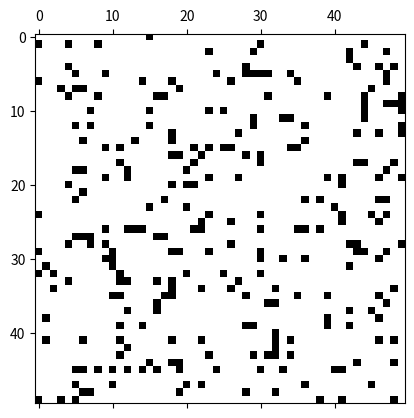

Source code (Python):
import numpy as np
import matplotlib.pyplot as plt
import matplotlib.animation as animation
import random


class Agent:
    def __init__(self, state):
        self.state = state
        self.group = None

    def move(self, get_density_func, i, j, size):
        directions = {
            'up': ((i - 1) % size, j),
            'down': ((i + 1) % size, j),
            'left': (i, (j - 1) % size),
            'right': (i, (j + 1) % size),
            'up-left': ((i - 1) % size, (j - 1) % size),
            'up-right': ((i - 1) % size, (j + 1) % size),
            'down-left': ((i + 1) % size, (j - 1) % size),
            'down-right': ((i + 1) % size, (j + 1) % size)
        }

        # Calculate densities for each direction
        densities = {dir: get_density_func(pos[0], pos[1]) for dir, pos in directions.items()}

        # Compute sum of densities
        density_sum = sum(densities.values())

        # Density has to be non-zero
        if density_sum != 0:
            # Compute probabilities for each direction
            probabilities = [density / density_sum for density in densities.values()]

            # Choose direction based on probabilities
            direction = np.random.choice(list(directions.keys()), p=probabilities)

        # If density is zero, choose random direction
        else:
            direction = np.random.choice(list(directions.keys()))

        return directions[direction]



class CellularAutomaton:
    def __init__(self, size, agent_probs):
        self.size = size
        self.grid = np.array([[Agent(state) for state in row] for row in np.random.choice([0, 1], size*size, p=agent_probs).reshape(size, size)], dtype=Agent)
        self.groups = {}

    def get_density(self, i, j, radius=3):
        density = 0
        for di in range(-radius, radius + 1):
            for dj in range(-radius, radius + 1):
                if di == 0 and dj == 0:
                    continue  # Skip the current cell

                # If outside the grid go to next
                if i + di < 0 or i + di >= self.size or j + dj < 0 or j + dj >= self.size:
                    continue

                if self.grid[i + di, j + dj].state != 0:
                    density += 1
        return density

    def has_neighbor(self, i, j, state):
        # Get neighbors
        for di in range(-1, 2):
            for dj in range(-1, 2):
                if di == 0 and dj == 0:
                    continue
                if di != 0 and dj != 0:
                    continue
                # Ensure we wrap around the grid boundaries
                ni, nj = (i + di) % self.size, (j + dj) % self.size

                if self.grid[ni, nj].state == state:
                    return self.grid[ni, nj]
        return None



    def update(self, frame):
        newGrid = np.copy(self.grid)
        for i in range(self.size):
            for j in range(self.size):
                agent = self.grid[i, j]
                if agent.state == 1:  # Only move agents that are in state 1
                    # Check if next to a neighbor in state 1
                    neighbour = self.has_neighbor(i, j, 1)
                    if neighbour is not None:
                        newGrid[i, j].state = 2

                        # Get group number for key
                        key = len(self.groups.keys())
                        newGrid[i, j].group = key
                        self.groups[key] = [(i, j)]
                        continue

                    # Check if next to a neighbor in state 2
                    neighbour = self.has_neighbor(i, j, 2)
                    if neighbour is not None:
                        newGrid[i, j].state = 2
                        newGrid[i, j].group = neighbour.group
                        self.groups[neighbour.group].append((i, j))
                        continue

                    # Determine direction to move
                    direction = agent.move(self.get_density, i, j, self.size)
                    new_i, new_j = direction

                    # Swap agents if the new position is in state 0
                    if newGrid[new_i, new_j].state == 0:
                        newGrid[new_i, new_j], newGrid[i, j] = newGrid[i, j], newGrid[new_i, new_j]

        self.grid = newGrid
        return self.get_grid_states()

    def get_grid_states(self):
        return np.array([[agent.state * 50 for agent in row] for row in self.grid])


# Grid size
N = 50

# Initialize the cellular automaton
automaton = CellularAutomaton(N, [0.9, 0.1])

# Set up the figure for visualization
fig, ax = plt.subplots()
cmap = plt.cm.gray_r
mat = ax.matshow(automaton.get_grid_states(), cmap=cmap)

# Update function for the animation
def update(frame):
    mat.set_data(automaton.update(frame))
    return [mat]

ani = animation.FuncAnimation(fig, update, interval=500, save_count=50)
plt.show()
